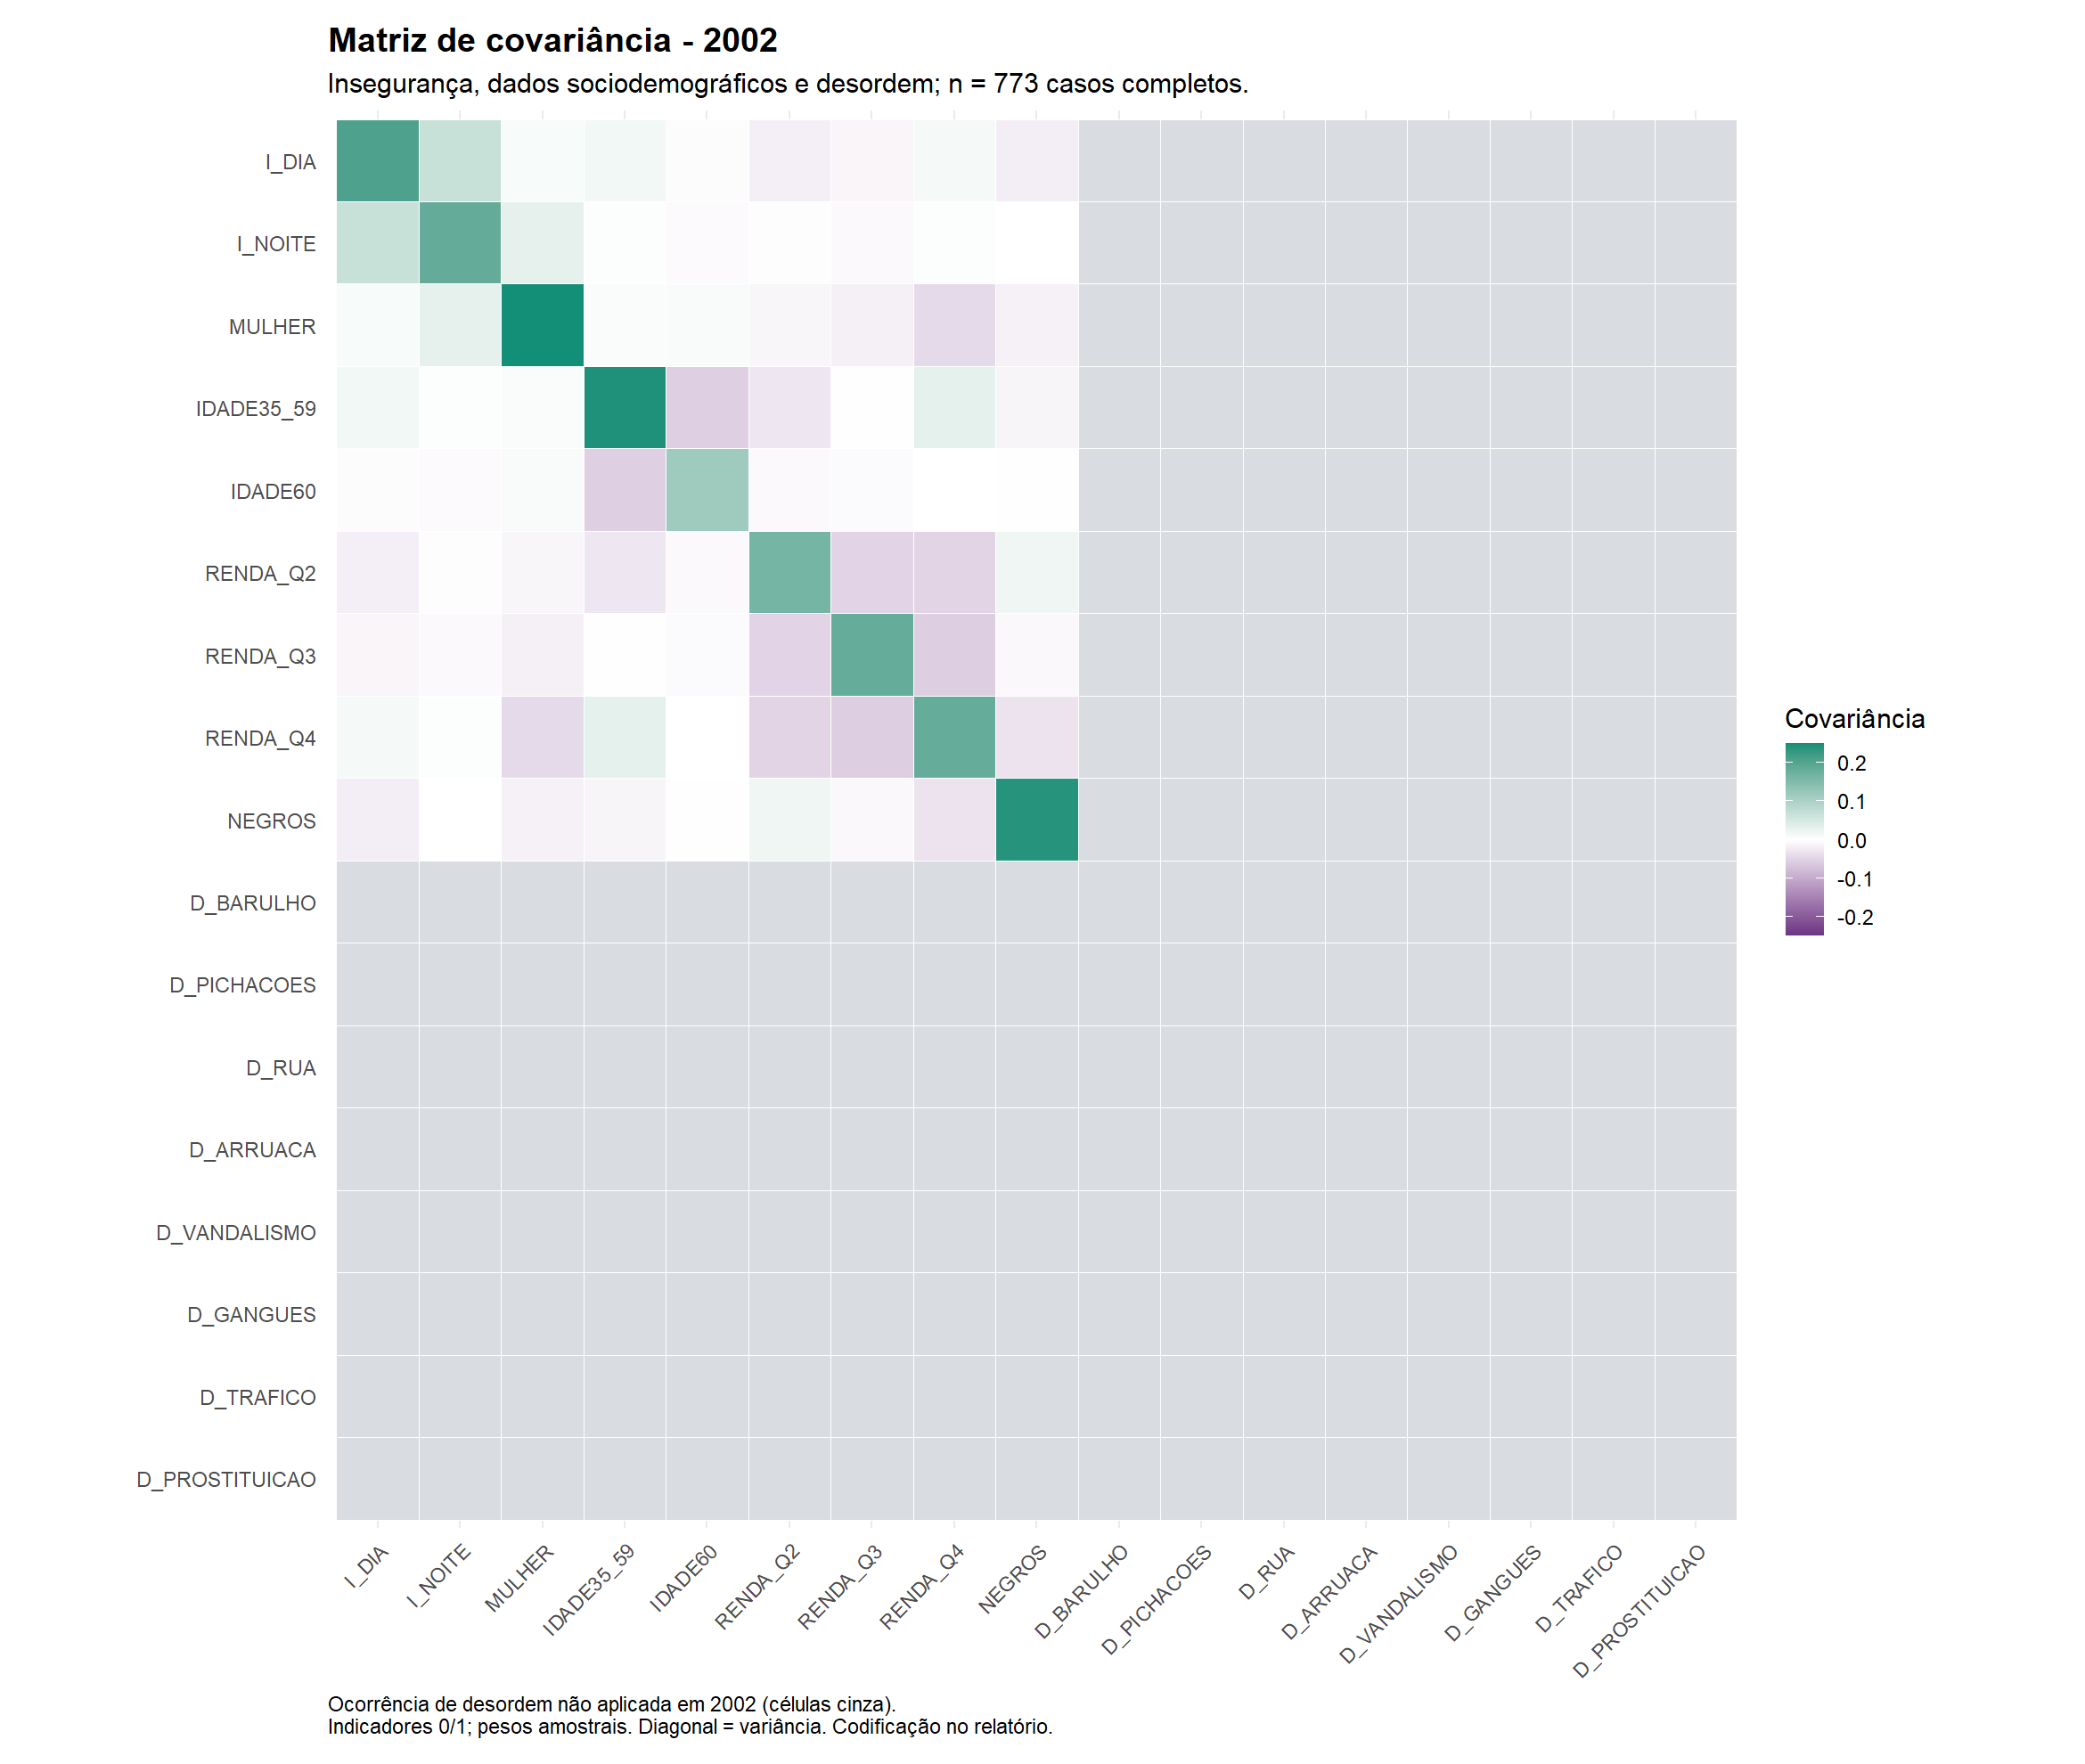

The table this chart was drawn from, first rows:
Variavel; I_DIA; I_NOITE; MULHER; IDADE35_59; IDADE60; RENDA_Q2; RENDA_Q3; RENDA_Q4; NEGROS; D_BARULHO; D_PICHACOES; D_RUA; D_ARRUACA; D_VANDALISMO; D_GANGUES; D_TRAFICO; D_PROSTITUICAO
I_DIA; 0,20722146060325064; 0,066589517930046693; 0,00922216276040522; 0,01637895374807630; -0,003137245636088793; -0,01853815717806750; -0,01098436329237703; 0,012348883552996444; -0,020198035501962815; ; ; ; ; ; ; ; 
I_NOITE; 0,06658951793004669; 0,183953229360404952; 0,03034341511869523; 0,00310811890083932; -0,005627845607550144; -0,00230822986484735; -0,00725449814512511; 0,003101100106996402; -0,000427382288987062; ; ; ; ; ; ; ; 
MULHER; 0,00922216276040522; 0,030343415118695229; 0,24991208645596819; 0,00618862432925614; 0,008474520630068644; -0,00989829393291445; -0,01728729241370854; -0,043607595714895336; -0,016616702460601911; ; ; ; ; ; ; ; 
IDADE35_59; 0,01637895374807630; 0,003108118900839325; 0,00618862432925614; 0,24479577749924419; -0,056550986212313747; -0,02890976136417763; 0,00144041577370082; 0,031345366673463819; -0,011468361985333181; ; ; ; ; ; ; ; 
IDADE60; -0,00313724563608879; -0,005627845607550144; 0,00847452063006864; -0,05655098621231375; 0,115218726282119308; -0,00653678062847833; -0,00632507576706810; -0,000427945367330318; -0,000639613505396182; ; ; ; ; ; ; ; 
RENDA_Q2; -0,01853815717806750; -0,002308229864847349; -0,00989829393291445; -0,02890976136417763; -0,006536780628478334; 0,16548164904972942; -0,05004828867207060; -0,050152546657082374; 0,019172093768525848; ; ; ; ; ; ; ; 
RENDA_Q3; -0,01098436329237703; -0,007254498145125105; -0,01728729241370854; 0,00144041577370082; -0,006325075767068099; -0,05004828867207060; 0,18224877810865933; -0,057437392386965977; -0,008119760336289118; ; ; ; ; ; ; ; 
RENDA_Q4; 0,01234888355299644; 0,003101100106996402; -0,04360759571489534; 0,03134536667346382; -0,000427945367330318; -0,05015254665708237; -0,05743739238696598; 0,182508778678651534; -0,032180537159998197; ; ; ; ; ; ; ; 
NEGROS; -0,02019803550196281; -0,000427382288987062; -0,01661670246060191; -0,01146836198533318; -0,000639613505396182; 0,01917209376852585; -0,00811976033628912; -0,032180537159998197; 0,240618245012691578; ; ; ; ; ; ; ; 
D_BARULHO; ; ; ; ; ; ; ; ; ; ; ; ; ; ; ; ; 
D_PICHACOES; ; ; ; ; ; ; ; ; ; ; ; ; ; ; ; ; 
D_RUA; ; ; ; ; ; ; ; ; ; ; ; ; ; ; ; ; 
D_ARRUACA; ; ; ; ; ; ; ; ; ; ; ; ; ; ; ; ; 
D_VANDALISMO; ; ; ; ; ; ; ; ; ; ; ; ; ; ; ; ; 
D_GANGUES; ; ; ; ; ; ; ; ; ; ; ; ; ; ; ; ; 
D_TRAFICO; ; ; ; ; ; ; ; ; ; ; ; ; ; ; ; ; 
D_PROSTITUICAO; ; ; ; ; ; ; ; ; ; ; ; ; ; ; ; ; 
